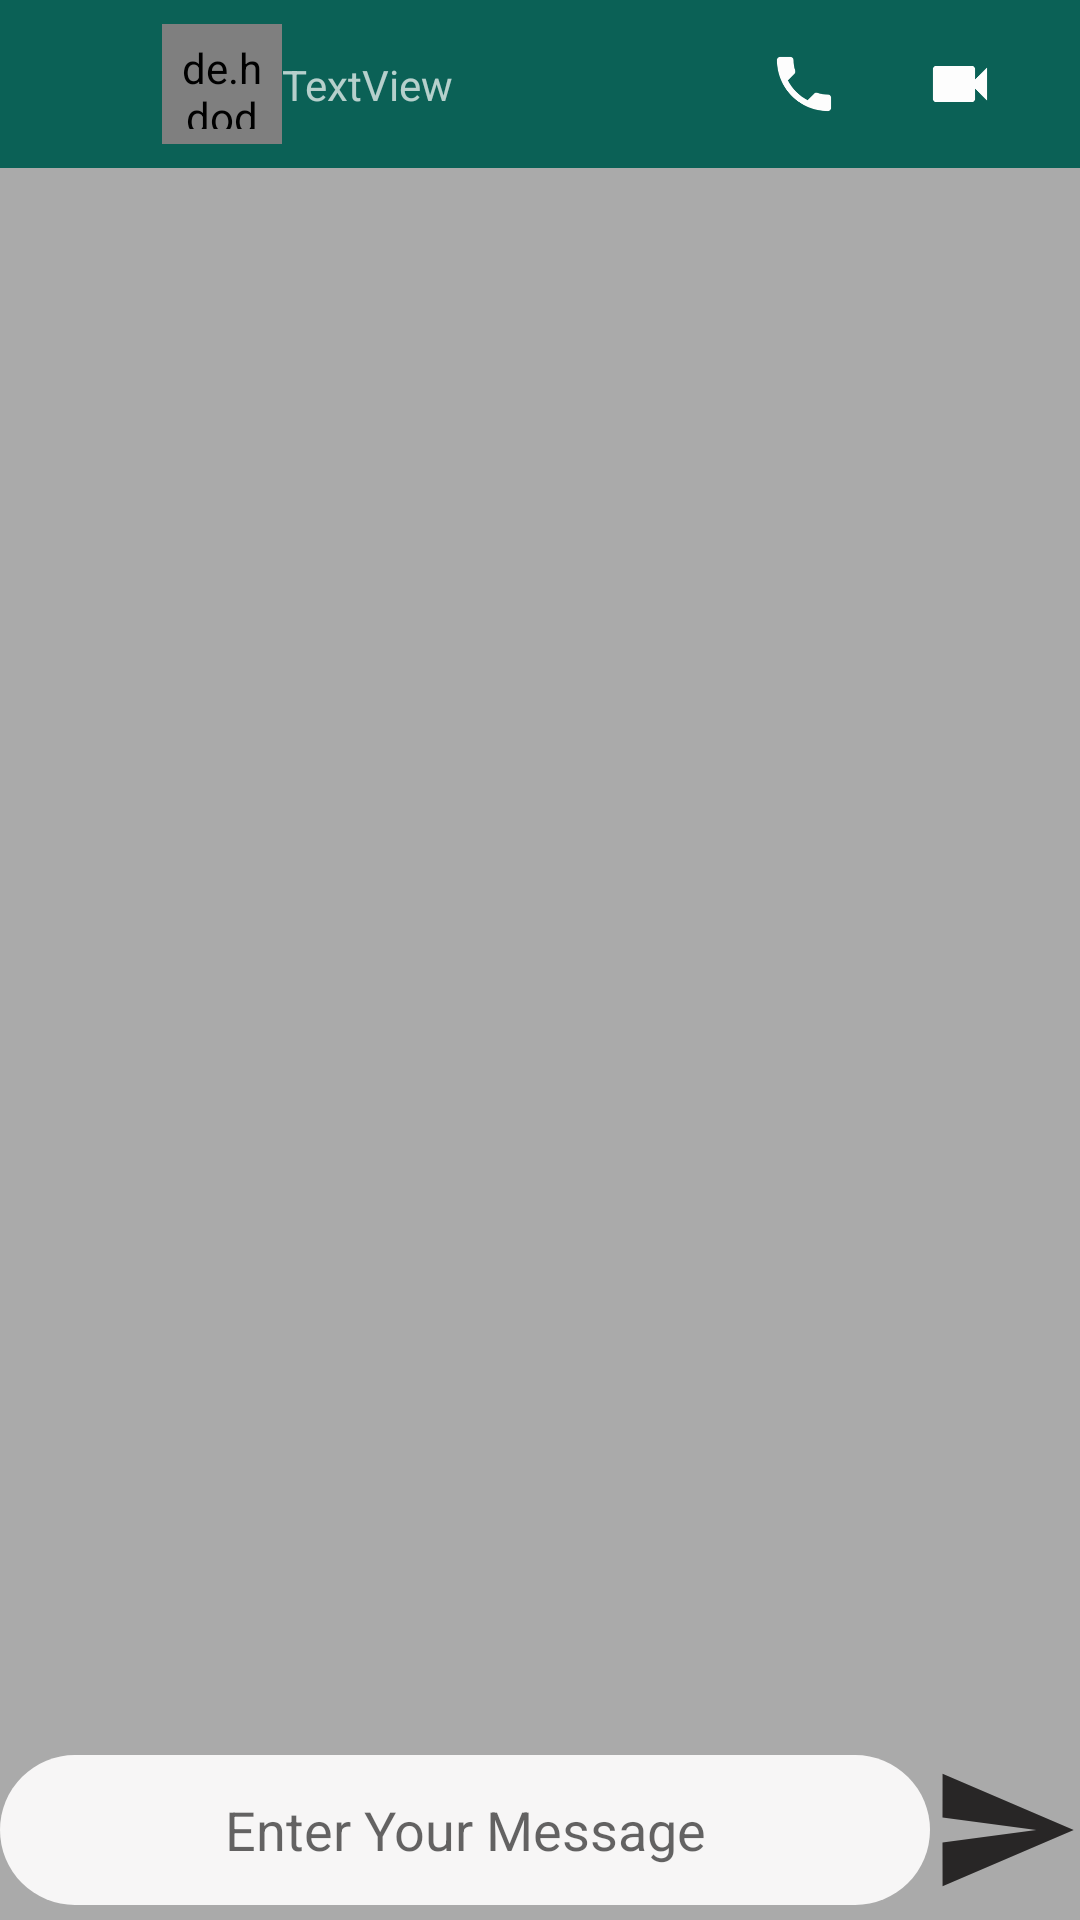

Here is an Android app screen rendered from its layout file. Give the layout XML and the strings, colors and styles it references.
<!-- AndroidManifest.xml: application theme Theme.WhatsappClone -->
<!-- res/layout/activity_chat_detail.xml -->
<?xml version="1.0" encoding="utf-8"?>
<RelativeLayout xmlns:android="http://schemas.android.com/apk/res/android"
    xmlns:app="http://schemas.android.com/apk/res-auto"
    xmlns:tools="http://schemas.android.com/tools"
    android:layout_width="match_parent"
    android:layout_height="match_parent"
    android:background="@color/chatbackground"
    tools:context="najfi.ali67.ChattingApp.ChatDetailActivity">


    <androidx.recyclerview.widget.RecyclerView
        android:id="@+id/rcChatDetail"
        android:layout_width="match_parent"
        android:layout_height="match_parent"
        android:layout_above="@+id/linearLayout"
        android:layout_below="@id/toolbar">


    </androidx.recyclerview.widget.RecyclerView>

    <LinearLayout
        android:id="@+id/linearLayout"
        android:layout_width="match_parent"
        android:layout_height="wrap_content"
        android:layout_alignParentBottom="true"
        android:orientation="horizontal">


        <EditText
            android:id="@+id/etSendMessage"
            android:layout_width="0dp"
            android:layout_height="match_parent"
            android:layout_weight="1"
            android:layout_marginBottom="5dp"
            android:gravity="center"
            android:background="@drawable/entermessage"
            android:hint="Enter Your Message" />

        <ImageView
            android:id="@+id/ivSend"
            android:layout_width="50dp"
            android:layout_marginBottom="5dp"
            android:layout_height="50dp"
            android:src="@drawable/send"

            />
    </LinearLayout>

    <androidx.appcompat.widget.Toolbar
        android:id="@+id/toolbar"
        android:layout_width="match_parent"
        android:layout_height="wrap_content"
        android:background="?attr/colorPrimary"
        android:minHeight="?attr/actionBarSize"
        android:theme="?attr/actionBarTheme">

        <androidx.constraintlayout.widget.ConstraintLayout
            android:layout_width="match_parent"
            android:layout_height="match_parent">


            <ImageView
                android:id="@+id/ivBack"
                android:layout_width="34dp"
                android:layout_height="22dp"
                android:layout_marginStart="4dp"
                android:src="@drawable/back"
                app:layout_constraintBottom_toBottomOf="parent"
                app:layout_constraintStart_toStartOf="parent"
                app:layout_constraintTop_toTopOf="parent"
                app:layout_constraintVertical_bias="0.555" />

            <de.hdodenhof.circleimageview.CircleImageView
                android:id="@+id/ivprofileimage"
                android:layout_width="40dp"
                android:layout_height="40dp"
                android:padding="5dp"
                android:src="@drawable/whatsapp"
                app:civ_border_color="#FF000000"
                app:civ_border_width="2dp"
                app:layout_constraintBottom_toBottomOf="parent"
                app:layout_constraintStart_toEndOf="@+id/ivBack"
                app:layout_constraintTop_toTopOf="parent" />

            <TextView
                android:id="@+id/tvUserName"
                android:layout_width="wrap_content"
                android:layout_height="wrap_content"
                android:text="TextView"
                app:layout_constraintBottom_toBottomOf="parent"
                app:layout_constraintStart_toEndOf="@+id/ivprofileimage"
                app:layout_constraintTop_toTopOf="parent" />

            <ImageView
                android:id="@+id/ivCall"
                android:layout_width="wrap_content"
                android:layout_height="wrap_content"
                android:layout_marginEnd="28dp"
                app:layout_constraintBottom_toBottomOf="parent"
                app:layout_constraintEnd_toStartOf="@+id/ivVideoCall"
                app:layout_constraintTop_toTopOf="parent"
                app:srcCompat="@drawable/call" />

            <ImageView
                android:id="@+id/ivVideoCall"
                android:layout_width="wrap_content"
                android:layout_height="wrap_content"
                android:layout_marginEnd="24dp"
                app:layout_constraintBottom_toBottomOf="parent"
                app:layout_constraintEnd_toStartOf="@+id/ivMenu"
                app:layout_constraintTop_toTopOf="parent"
                app:srcCompat="@drawable/videocall" />

            <ImageView
                android:id="@+id/ivMenu"
                android:layout_width="wrap_content"
                android:layout_height="wrap_content"
                android:layout_marginEnd="4dp"
                app:layout_constraintBottom_toBottomOf="parent"
                app:layout_constraintEnd_toEndOf="parent"
                app:layout_constraintTop_toTopOf="parent"
                app:srcCompat="@drawable/menu" />
        </androidx.constraintlayout.widget.ConstraintLayout>


    </androidx.appcompat.widget.Toolbar>


</RelativeLayout>
<!-- resources referenced by this layout -->
<resources>
  <color name="chatbackground">#AAAAAA</color>
  <!-- drawable call (drawable) -->
  <vector android:height="24dp" android:tint="#FDFDFD"
      android:viewportHeight="24" android:viewportWidth="24"
      android:width="24dp" xmlns:android="http://schemas.android.com/apk/res/android">
      <path android:fillColor="@android:color/white" android:pathData="M6.62,10.79c1.44,2.83 3.76,5.14 6.59,6.59l2.2,-2.2c0.27,-0.27 0.67,-0.36 1.02,-0.24 1.12,0.37 2.33,0.57 3.57,0.57 0.55,0 1,0.45 1,1V20c0,0.55 -0.45,1 -1,1 -9.39,0 -17,-7.61 -17,-17 0,-0.55 0.45,-1 1,-1h3.5c0.55,0 1,0.45 1,1 0,1.25 0.2,2.45 0.57,3.57 0.11,0.35 0.03,0.74 -0.25,1.02l-2.2,2.2z"/>
  </vector>
  <!-- drawable entermessage (drawable) -->
  <?xml version="1.0" encoding="utf-8"?>
  <shape xmlns:android="http://schemas.android.com/apk/res/android"
      android:shape="rectangle">
      <solid android:color="#EEFDFCFC" />
      <corners android:bottomRightRadius="30dp"
          android:bottomLeftRadius="30dp"
          android:topRightRadius="30dp"
          android:topLeftRadius="30dp"/>
  </shape>
  <!-- drawable send (drawable) -->
  <vector android:autoMirrored="true" android:height="24dp"
      android:tint="#282626" android:viewportHeight="24"
      android:viewportWidth="24" android:width="24dp" xmlns:android="http://schemas.android.com/apk/res/android">
      <path android:fillColor="@android:color/white" android:pathData="M2.01,21L23,12 2.01,3 2,10l15,2 -15,2z"/>
  </vector>
  <!-- drawable videocall (drawable) -->
  <vector android:height="24dp" android:tint="#FDFDFD"
      android:viewportHeight="24" android:viewportWidth="24"
      android:width="24dp" xmlns:android="http://schemas.android.com/apk/res/android">
      <path android:fillColor="@android:color/white" android:pathData="M17,10.5V7c0,-0.55 -0.45,-1 -1,-1H4c-0.55,0 -1,0.45 -1,1v10c0,0.55 0.45,1 1,1h12c0.55,0 1,-0.45 1,-1v-3.5l4,4v-11l-4,4z"/>
  </vector>
  <style name="Theme.WhatsappClone" parent="Theme.MaterialComponents.DayNight.DarkActionBar">
          
          <item name="colorPrimary">@color/colorPrimary</item>
          <item name="colorPrimaryVariant">@color/colorPrimaryDark</item>
          <item name="colorOnPrimary">@color/grayBackground</item>
          
          <item name="colorSecondary">@color/fb_color</item>
          <item name="colorSecondaryVariant">@color/whatsAppColor</item>
          <item name="colorOnSecondary">@color/chat_background</item>
          
          <item name="android:statusBarColor" tools:targetApi="l">?attr/colorPrimaryVariant</item>
          
      </style>
  <color name="colorPrimary">#0b6156</color>
  <color name="colorPrimaryDark">#095049</color>
  <color name="grayBackground">#BCBCBC</color>
  <color name="fb_color">#3c5793</color>
  <color name="whatsAppColor">#0b6156</color>
  <color name="chat_background">#8BC34A</color>
</resources>
